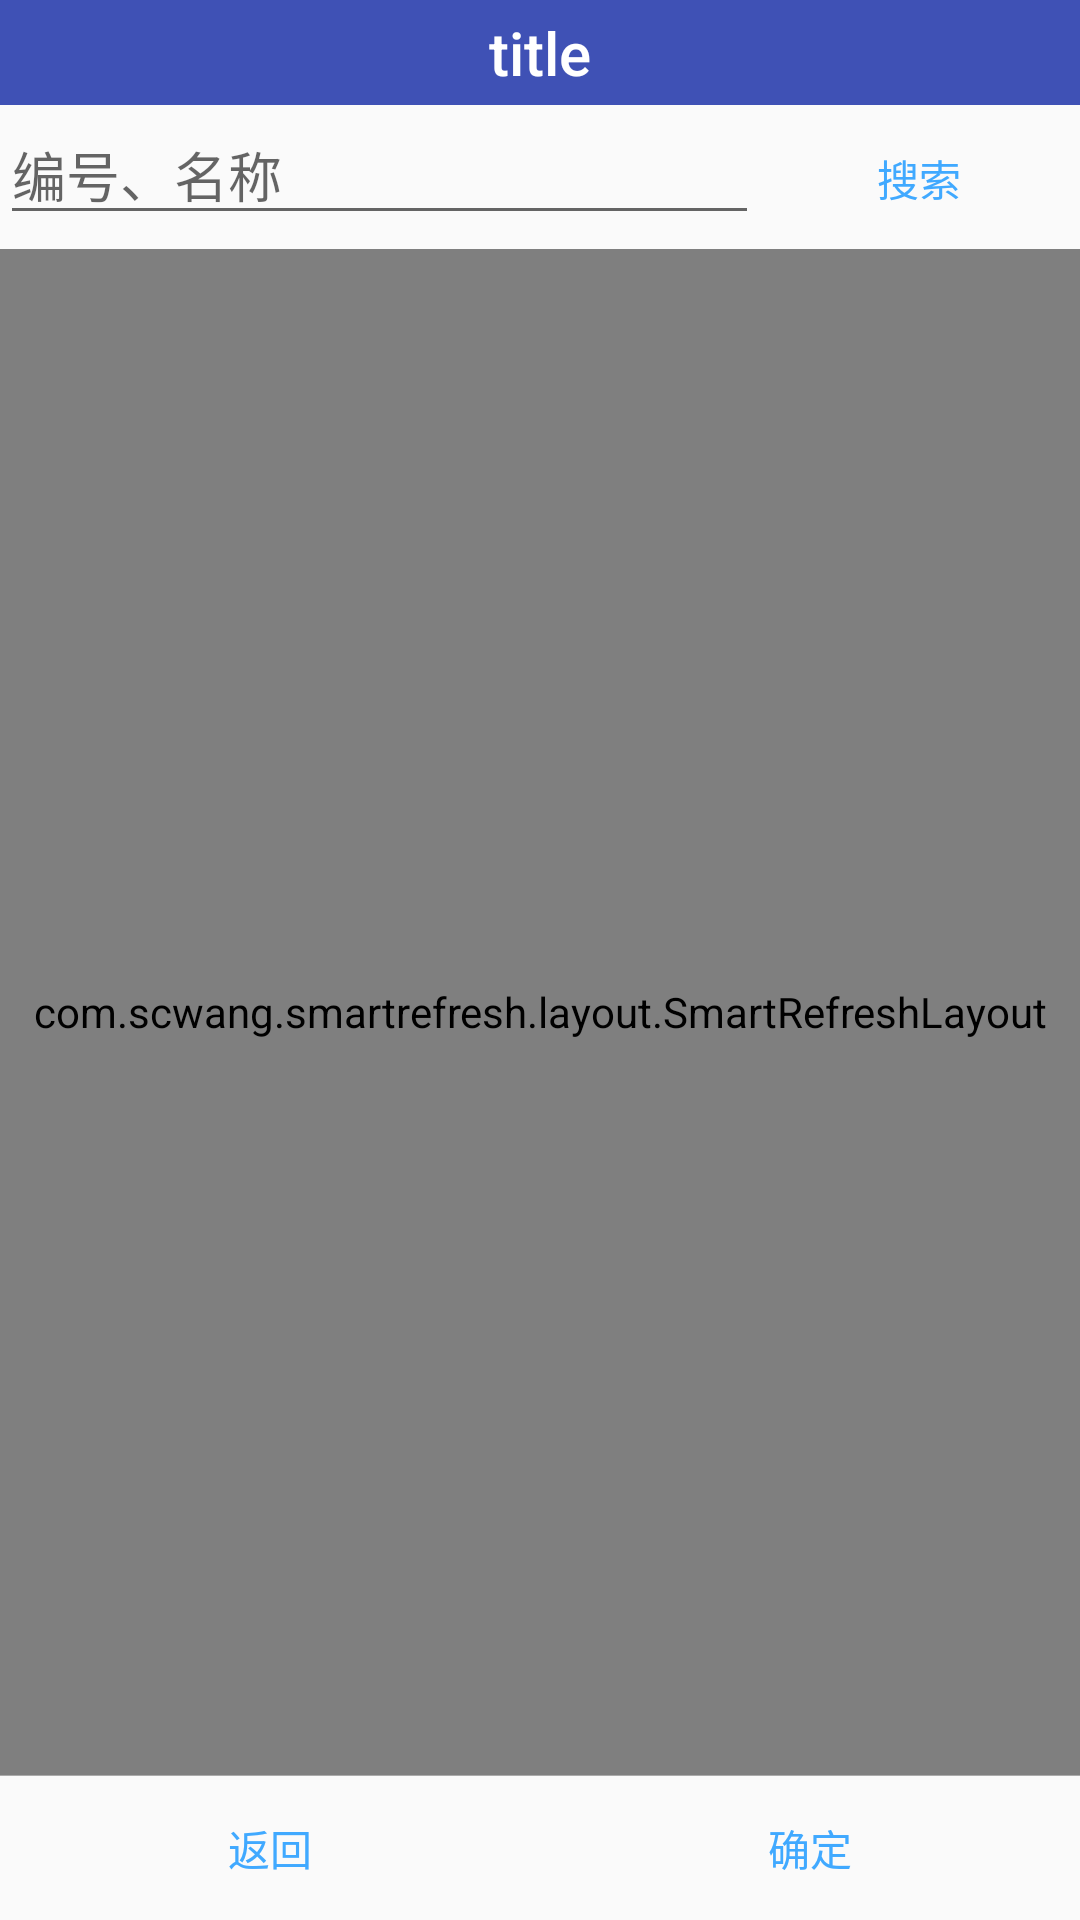

Android layout source for this screen:
<!-- AndroidManifest.xml: application theme AppTheme -->
<!-- res/layout/activity_user.xml -->
<?xml version="1.0" encoding="utf-8"?>
<LinearLayout
    xmlns:android="http://schemas.android.com/apk/res/android"
    xmlns:app="http://schemas.android.com/apk/res-auto"
    xmlns:tools="http://schemas.android.com/tools"
    android:layout_width="match_parent"
    android:layout_height="match_parent"
    android:orientation="vertical"
    tools:context="net.tiaozhua.wms.WljhdActivity">

    <include layout="@layout/toolbar_layout" />

    <LinearLayout
        android:layout_width="match_parent"
        android:layout_height="wrap_content"
        android:orientation="horizontal"
        android:focusable="true"
        android:focusableInTouchMode="true">

        <EditText
            android:id="@+id/editText_query"
            android:layout_width="wrap_content"
            android:layout_height="wrap_content"
            android:layout_weight="1"
            android:ems="10"
            android:hint="编号、名称"
            android:inputType="textPersonName" />

        <Button
            android:id="@+id/button_search"
            style="?android:buttonBarButtonStyle"
            android:layout_width="wrap_content"
            android:layout_height="wrap_content"
            android:layout_weight="1"
            android:text="搜索" />
    </LinearLayout>

    <com.scwang.smartrefresh.layout.SmartRefreshLayout
        android:id="@+id/refreshLayout"
        android:layout_width="match_parent"
        android:layout_height="0dp"
        android:layout_weight="1">

        <ListView
            android:id="@+id/listView_user"
            android:layout_width="match_parent"
            android:layout_height="match_parent"
            android:background="@android:color/white"
            android:choiceMode="singleChoice" />

        <com.scwang.smartrefresh.layout.footer.ClassicsFooter
            android:layout_width="match_parent"
            android:layout_height="wrap_content"
            app:srlClassicsSpinnerStyle="Translate" />
    </com.scwang.smartrefresh.layout.SmartRefreshLayout>

    <ImageView
        android:layout_width="match_parent"
        android:layout_height="wrap_content"
        app:srcCompat="@android:color/darker_gray" />

    <LinearLayout
        android:layout_width="match_parent"
        android:layout_height="wrap_content"
        android:gravity="center">

        <Button
            android:id="@+id/button_cancel"
            style="?android:buttonBarButtonStyle"
            android:layout_width="wrap_content"
            android:layout_height="wrap_content"
            android:layout_weight="1"
            android:text="返回" />

        <Button
            android:id="@+id/button_ok"
            style="?android:buttonBarButtonStyle"
            android:layout_width="wrap_content"
            android:layout_height="wrap_content"
            android:layout_weight="1"
            android:text="确定" />
    </LinearLayout>

</LinearLayout>
<!-- res/layout/toolbar_layout.xml (included above) -->
<?xml version="1.0" encoding="utf-8"?>

<android.support.v7.widget.Toolbar xmlns:android="http://schemas.android.com/apk/res/android"
    xmlns:tools="http://schemas.android.com/tools"
    android:id="@+id/toolbar"
    android:layout_width="match_parent"
    android:layout_height="35dp"
    android:background="?attr/colorPrimary"
    android:minHeight="?attr/actionBarSize"
    android:popupTheme="@style/OverflowMenuStyle"
    android:theme="?attr/actionBarTheme"
    tools:targetApi="lollipop">

    <TextView
        android:id="@+id/toolbar_title"
        style="@style/TextAppearance.AppCompat.Widget.ActionBar.Title"
        android:layout_width="wrap_content"
        android:layout_height="wrap_content"
        android:lines="1"
        android:ellipsize="end"
        android:text="title"
        android:scrollHorizontally="true"
        android:textColor="@android:color/white"
        android:layout_gravity="center" />

</android.support.v7.widget.Toolbar>
<!-- resources referenced by this layout -->
<resources>
  <style name="OverflowMenuStyle" parent="@style/Widget.AppCompat.PopupMenu.Overflow">
          
          <item name="overlapAnchor">false</item>
          <item name="android:dropDownWidth">wrap_content</item>
          <item name="android:paddingRight">5dp</item>
          
          <item name="android:dropDownVerticalOffset">0dp</item>
          
          <item name="android:dropDownHorizontalOffset">0dp</item>
      </style>
  <style name="AppTheme" parent="Theme.AppCompat.Light.NoActionBar">
          
          <item name="colorPrimary">@color/colorPrimary</item>
          <item name="colorPrimaryDark">@color/colorPrimaryDark</item>
          <item name="colorAccent">@color/colorAccent</item>
          
          <item name="actionOverflowMenuStyle">@style/OverflowMenuStyle</item>
      </style>
  <color name="colorPrimary">#3F51B5</color>
  <color name="colorPrimaryDark">#303F9F</color>
  <color name="colorAccent">#40a9ff</color>
</resources>
